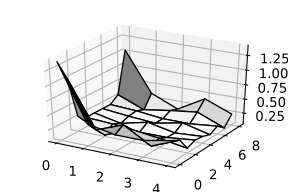

The file beside this chart, header and first rows:
, 0, 1, 2, 3, 4
0, 1.391, 0.439, 0.344, 0.344, 0.439
1, 1.049, 0.252, 0.436, 0.163, 0.362
2, 0.327, 0.082, 0.274, 0.212, 0.138
3, 0.221, 0.195, 0.143, 0.143, 0.195
4, 0.224, 0.125, 0.239, 0.143, 0.176
5, 0.224, 0.176, 0.143, 0.239, 0.125
6, 0.221, 0.195, 0.143, 0.143, 0.195
7, 0.327, 0.138, 0.212, 0.274, 0.082
8, 1.049, 0.362, 0.163, 0.436, 0.252
